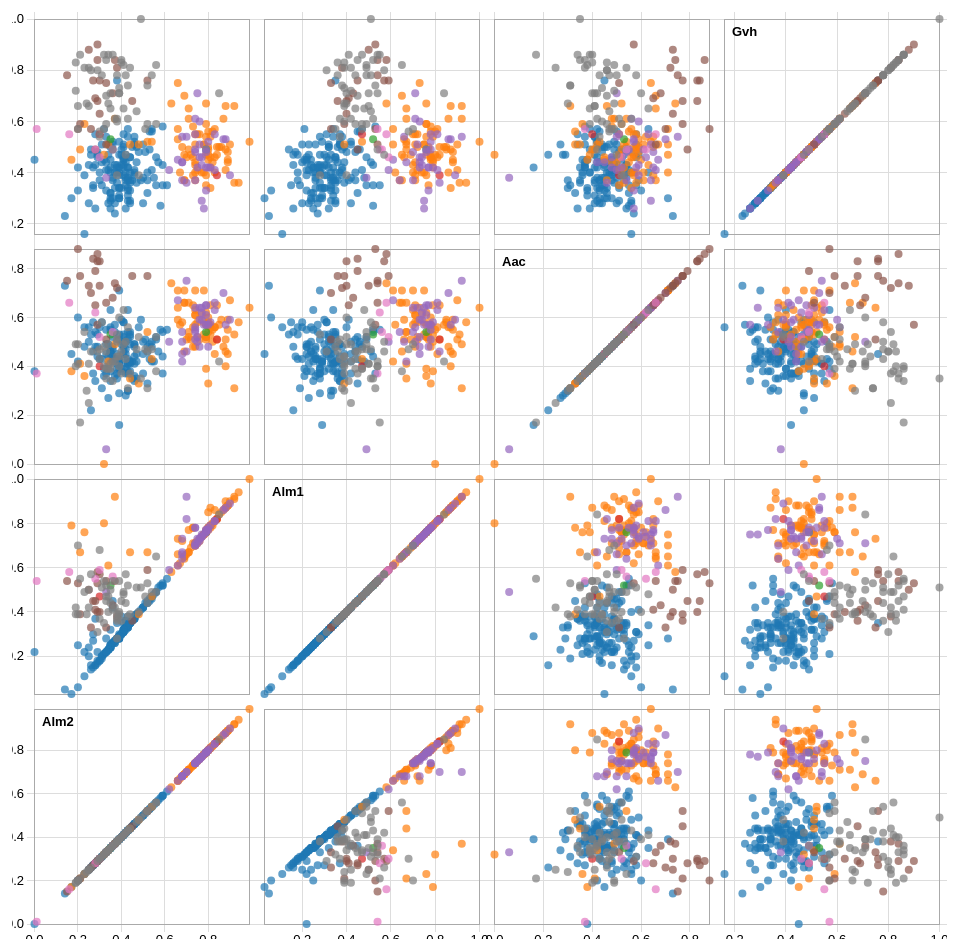
D3 v3 page, settled after 480 driven frames (8 s of simulated time); the page loaded 1 data file(s).


  
function plot_graph(){
  var width = 960,
                   size = 230,
                   padding = 15;
               
               var x = d3.scale.linear()
                   .range([padding / 2, size - padding / 2]);
               
               var y = d3.scale.linear()
                   .range([size - padding / 2, padding / 2]);
               
               var xAxis = d3.svg.axis()
                   .scale(x)
                   .orient("bottom")
                   .ticks(6);
               
               var yAxis = d3.svg.axis()
                   .scale(y)
                   .orient("left")
                   .ticks(6);
               
               var color = d3.scale.category10();
               
               d3.csv("ecoli3.csv", function(error, data) {
                 if (error) throw error;
               
                 var domainByTrait = {},
                     traits = d3.keys(data[0]).filter(function(d) { return d !== "species"; }),
                     n = traits.length;
               
                 traits.forEach(function(trait) {
                   domainByTrait[trait] = d3.extent(data, function(d) { return d[trait]; });
                 });
               
                 xAxis.tickSize(size * n);
                 yAxis.tickSize(-size * n);
               
                 var brush = d3.svg.brush()
                     .x(x)
                     .y(y)
                     .on("brushstart", brushstart)
                     .on("brush", brushmove)
                     .on("brushend", brushend);
               
                 var svg = d3.select("#bad").append("svg")
                     .attr("width", size * n + padding)
                     .attr("height", size * n + padding)
                   .append("g")
                     .attr("transform", "translate(" + padding + "," + padding / 2 + ")");
               
                 svg.selectAll(".x.axis")
                     .data(traits)
                   .enter().append("g")
                     .attr("class", "x axis")
                     .attr("transform", function(d, i) { return "translate(" + (n - i - 1) * size + ",0)"; })
                     .each(function(d) { x.domain(domainByTrait[d]); d3.select(this).call(xAxis); });
               
                 svg.selectAll(".y.axis")
                     .data(traits)
                   .enter().append("g")
                     .attr("class", "y axis")
                     .attr("transform", function(d, i) { return "translate(0," + i * size + ")"; })
                     .each(function(d) { y.domain(domainByTrait[d]); d3.select(this).call(yAxis); });
               
                 var cell = svg.selectAll(".cell")
                     .data(cross(traits, traits))
                   .enter().append("g")
                     .attr("class", "cell")
                     .attr("transform", function(d) { return "translate(" + (n - d.i - 1) * size + "," + d.j * size + ")"; })
                     .each(plot);
               
                 // Titles for the diagonal.
                 cell.filter(function(d) { return d.i === d.j; }).append("text")
                     .attr("x", padding)
                     .attr("y", padding)
                     .attr("dy", ".71em")
                     .text(function(d) { return d.x; });
               
                 cell.call(brush);
               
                 function plot(p) {
                   var cell = d3.select(this);
               
                   x.domain(domainByTrait[p.x]);
                   y.domain(domainByTrait[p.y]);
               
                   cell.append("rect")
                       .attr("class", "frame")
                       .attr("x", padding / 2)
                       .attr("y", padding / 2)
                       .attr("width", size - padding)
                       .attr("height", size - padding);
               
                   cell.selectAll("circle")
                       .data(data)
                     .enter().append("circle")
                       .attr("cx", function(d) { return x(d[p.x]); })
                       .attr("cy", function(d) { return y(d[p.y]); })
                       .attr("r", 4)
                       .style("fill", function(d) { return color(d.species); });
                 }
               
                 var brushCell;
               
                 // Clear the previously-active brush, if any.
                 function brushstart(p) {
                   if (brushCell !== this) {
                     d3.select(brushCell).call(brush.clear());
                     x.domain(domainByTrait[p.x]);
                     y.domain(domainByTrait[p.y]);
                     brushCell = this;
                   }
                 }
               
                 // Highlight the selected circles.
                 function brushmove(p) {
                   var e = brush.extent();
                   svg.selectAll("circle").classed("hidden", function(d) {
                     return e[0][0] > d[p.x] || d[p.x] > e[1][0]
                         || e[0][1] > d[p.y] || d[p.y] > e[1][1];
                   });
                 }
               
                 // If the brush is empty, select all circles.
                 function brushend() {
                   if (brush.empty()) svg.selectAll(".hidden").classed("hidden", false);
                 }
               });
               
               function cross(a, b) {
                 var c = [], n = a.length, m = b.length, i, j;
                 for (i = -1; ++i < n;) for (j = -1; ++j < m;) c.push({x: a[i], i: i, y: b[j], j: j});
                 return c;
               }
               
            }


               plot_graph();
            

### data: ecoli3.csv
gvh, aac, alm1, alm2, species
0.29, 0.56, 0.24, 0.35, cytoplasm
0.4, 0.54, 0.35, 0.44, cytoplasm
0.4, 0.49, 0.37, 0.46, cytoplasm
0.49, 0.52, 0.45, 0.36, cytoplasm
0.32, 0.55, 0.25, 0.35, cytoplasm
0.39, 0.36, 0.38, 0.46, cytoplasm
0.28, 0.44, 0.23, 0.34, cytoplasm
0.34, 0.51, 0.28, 0.39, cytoplasm
0.44, 0.46, 0.51, 0.57, cytoplasm
0.4, 0.56, 0.18, 0.3, cytoplasm
0.24, 0.57, 0.27, 0.37, cytoplasm
0.48, 0.44, 0.17, 0.29, cytoplasm
0.32, 0.46, 0.24, 0.35, cytoplasm
0.5, 0.46, 0.32, 0.35, cytoplasm
0.43, 0.48, 0.16, 0.28, cytoplasm
0.4, 0.46, 0.44, 0.52, cytoplasm
0.45, 0.38, 0.24, 0.35, cytoplasm
0.27, 0.55, 0.52, 0.58, cytoplasm
0.4, 0.39, 0.28, 0.38, cytoplasm
0.57, 0.39, 0.21, 0.32, cytoplasm
0.45, 0.38, 0.22, 0, cytoplasm
0.23, 0.73, 0.05, 0.14, cytoplasm
0.54, 0.41, 0.34, 0.43, cytoplasm
0.16, 0.56, 0.11, 0.23, cytoplasm
0.39, 0.48, 0.22, 0.23, cytoplasm
0.37, 0.48, 0.44, 0.52, cytoplasm
0.4, 0.47, 0.33, 0.42, cytoplasm
0.51, 0.5, 0.32, 0.41, cytoplasm
0.37, 0.53, 0.35, 0.44, cytoplasm
0.39, 0.47, 0.31, 0.41, cytoplasm
0.38, 0.44, 0.26, 0.36, cytoplasm
0.33, 0.38, 0.35, 0.44, cytoplasm
0.51, 0.34, 0.37, 0.46, cytoplasm
0.29, 0.42, 0.35, 0.44, cytoplasm
0.35, 0.31, 0.19, 0.31, cytoplasm
0.54, 0.41, 0.38, 0.46, cytoplasm
0.52, 0.42, 0.29, 0.39, cytoplasm
0.47, 0.59, 0.3, 0.4, cytoplasm
0.42, 0.35, 0.28, 0.38, cytoplasm
0.46, 0.48, 0.22, 0.29, cytoplasm
0.45, 0.52, 0.32, 0.41, cytoplasm
0.37, 0.59, 0.41, 0.49, cytoplasm
0.5, 0.45, 0.39, 0.47, cytoplasm
0.38, 0.5, 0.33, 0.42, cytoplasm
0.45, 0.48, 0.35, 0.41, cytoplasm
0.38, 0.45, 0.42, 0.5, cytoplasm
0.35, 0.55, 0.55, 0.61, cytoplasm
0.4, 0.39, 0.28, 0.39, cytoplasm
0.35, 0.58, 0.15, 0.27, cytoplasm
0.33, 0.43, 0.33, 0.43, cytoplasm
0.52, 0.42, 0.42, 0.36, cytoplasm
0.3, 0.45, 0.03, 0.17, cytoplasm
0.36, 0.35, 0.39, 0.47, cytoplasm
0.58, 0.37, 0.53, 0.59, cytoplasm
0.47, 0.22, 0.16, 0.26, cytoplasm
0.47, 0.28, 0.33, 0.42, cytoplasm
0.37, 0.35, 0.36, 0.45, cytoplasm
0.35, 0.45, 0.33, 0.42, cytoplasm
0.34, 0.3, 0.33, 0.43, cytoplasm
0.38, 0.54, 0.34, 0.43, cytoplasm
... 276 more rows